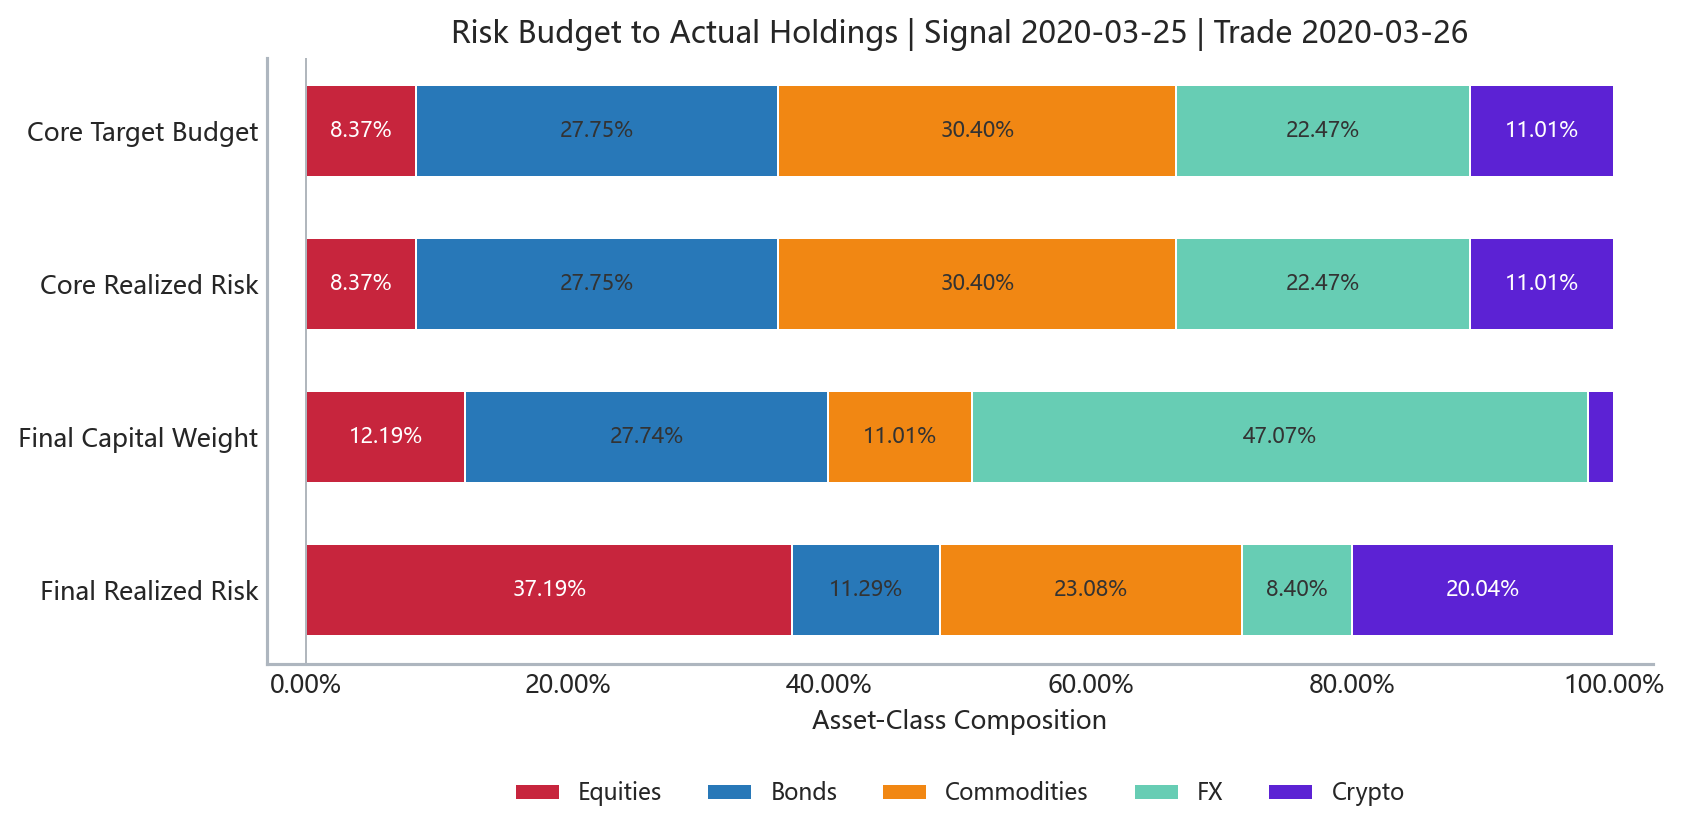

Values plotted in this chart, from the file beside it:
Asset Class, Core Target Risk Budget, Core Risk Contribution, Final Risk Contribution, Final Capital Weight
Equities, 0.0837, 0.0837, 0.3719, 0.1219
Bonds, 0.2775, 0.2775, 0.1129, 0.2774
Commodities, 0.304, 0.304, 0.2308, 0.1101
FX, 0.2247, 0.2247, 0.084, 0.4707
Crypto, 0.1101, 0.1101, 0.2004, 0.01994
